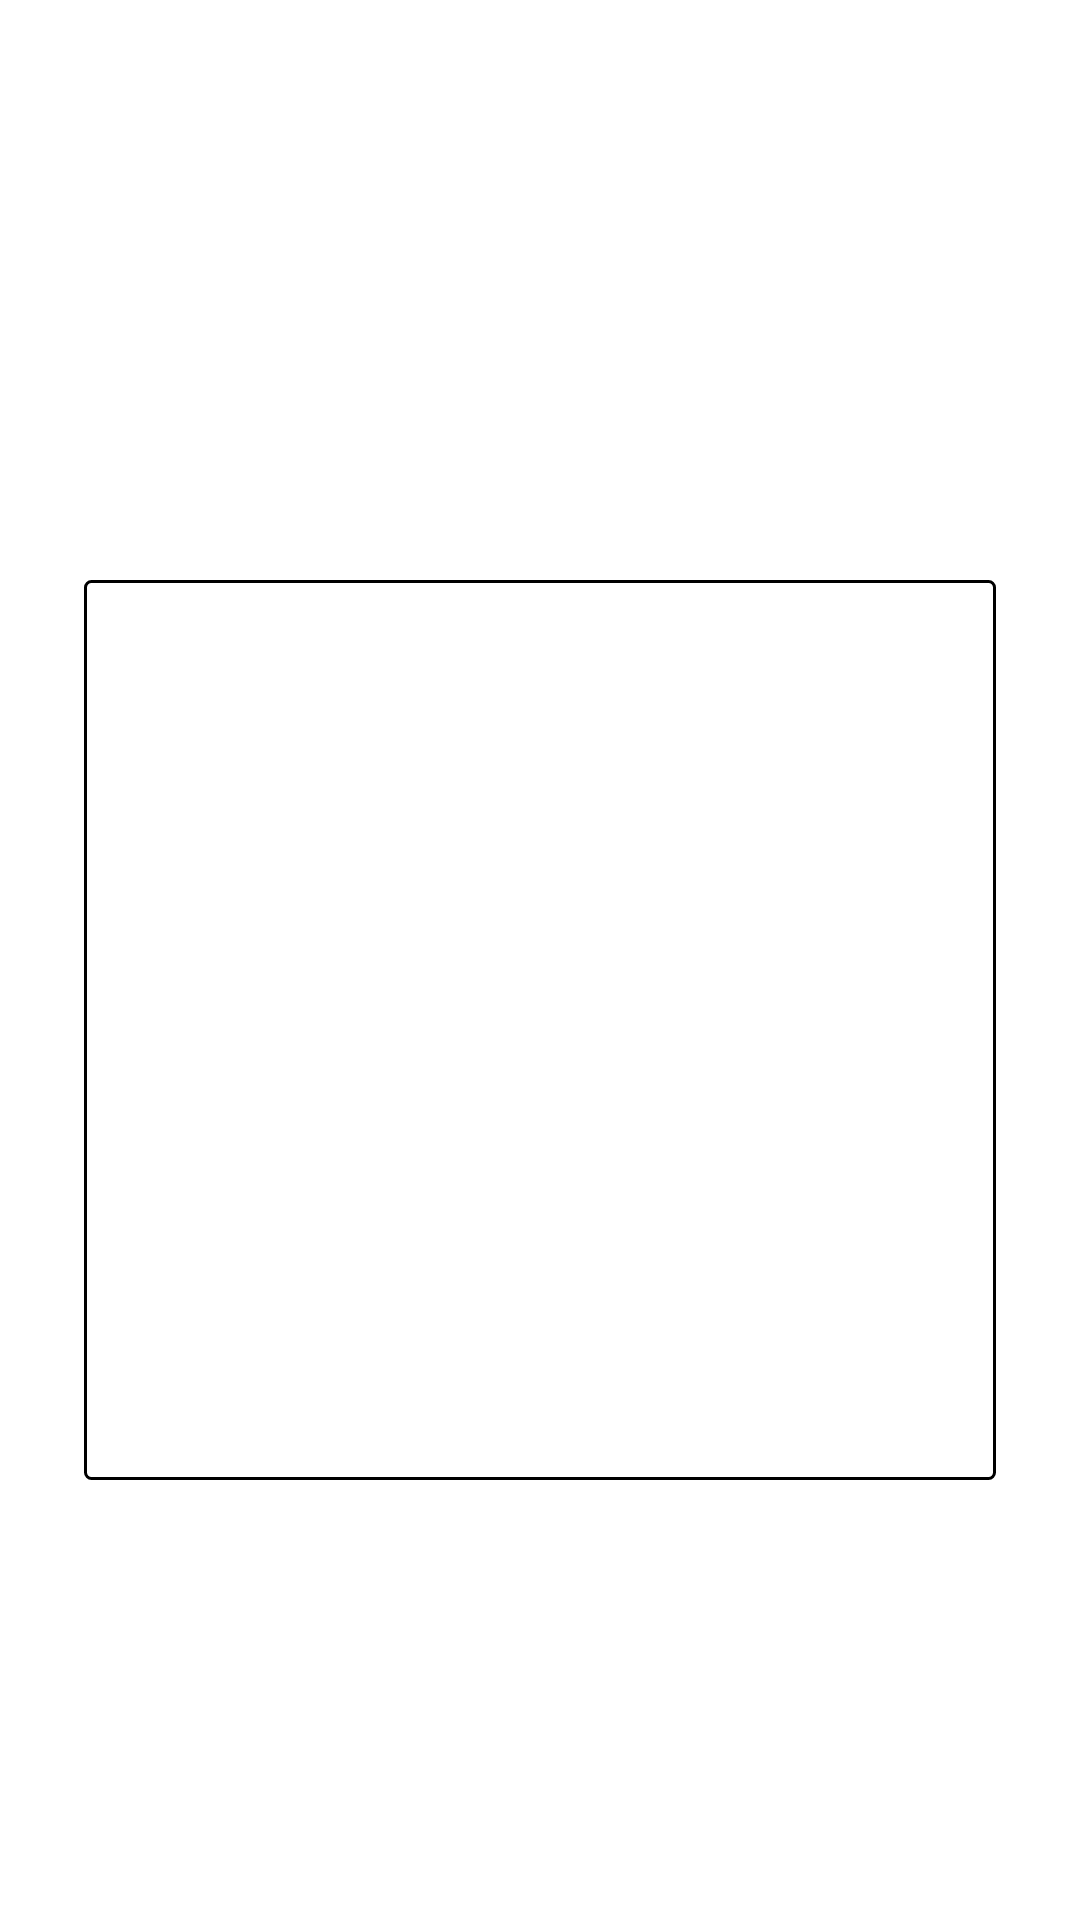

The Android layout XML behind this screen, and the referenced resources:
<!-- AndroidManifest.xml: application theme Theme.Movies -->
<!-- res/layout/add_genre.xml -->
<?xml version="1.0" encoding="utf-8"?>
<androidx.core.widget.NestedScrollView
    xmlns:android="http://schemas.android.com/apk/res/android"
    xmlns:app="http://schemas.android.com/apk/res-auto"
    xmlns:tools="http://schemas.android.com/tools"
    android:layout_width="match_parent"
    android:layout_height="match_parent"
    android:fillViewport="true">

    <androidx.constraintlayout.widget.ConstraintLayout
        android:layout_width="match_parent"
        android:layout_height="wrap_content">

        <TextView
            android:id="@+id/genreTitle"
            android:layout_width="0dp"
            android:layout_height="wrap_content"
            android:layout_marginTop="16dp"
            android:gravity="center"
            android:text="Pridať žáner"
            android:textColor="@color/white"
            android:textSize="25dp"
            android:textStyle="bold"
            app:layout_constraintEnd_toEndOf="parent"
            app:layout_constraintHorizontal_bias="0.0"
            app:layout_constraintStart_toStartOf="parent"
            app:layout_constraintTop_toTopOf="parent" />

        <EditText
            android:id="@+id/genreType"
            android:layout_width="0dp"
            android:layout_height="wrap_content"
            android:layout_marginTop="16dp"
            android:ems="10"
            android:layout_marginHorizontal="16dp"
            android:inputType="text"
            android:hint="Typ žánru"
            android:textColor="@color/white"
            android:textColorHint="@color/white"
            app:layout_constraintEnd_toEndOf="parent"
            app:layout_constraintHorizontal_bias="0.0"
            app:layout_constraintStart_toStartOf="parent"
            app:layout_constraintTop_toBottomOf="@+id/genreTitle" />

        <Button
            android:id="@+id/addGenreBtn"
            android:layout_width="0dp"
            android:layout_height="wrap_content"
            android:layout_marginHorizontal="24dp"
            android:layout_marginTop="28dp"
            android:text="Pridať žáner"
            android:textColor="@color/white"
            app:layout_constraintEnd_toEndOf="parent"
            app:layout_constraintStart_toStartOf="parent"
            app:layout_constraintTop_toBottomOf="@+id/genreType" />

        <androidx.recyclerview.widget.RecyclerView
            android:id="@+id/recyclerViewGenre"
            android:layout_width="0dp"
            android:layout_height="300dp"
            android:layout_margin="28dp"
            android:background="@drawable/text_border"
            app:layout_constraintBottom_toBottomOf="parent"
            app:layout_constraintEnd_toEndOf="parent"
            app:layout_constraintHorizontal_bias="1.0"
            app:layout_constraintStart_toStartOf="parent"
            app:layout_constraintTop_toBottomOf="@+id/textView"
            app:layout_constraintVertical_bias="0.0" />

        <TextView
            android:id="@+id/delGenreText"
            android:layout_width="0dp"
            android:layout_height="wrap_content"
            android:layout_marginTop="20dp"
            android:gravity="center"
            android:text="Odstrániť žáner"
            android:textColor="@color/white"
            android:textSize="25dp"
            android:textStyle="bold"
            app:layout_constraintEnd_toEndOf="parent"
            app:layout_constraintHorizontal_bias="0.0"
            app:layout_constraintStart_toStartOf="parent"
            app:layout_constraintTop_toBottomOf="@+id/recyclerViewGenre" />

        <EditText
            android:id="@+id/delGenreType"
            android:layout_width="0dp"
            android:layout_height="wrap_content"
            android:layout_marginHorizontal="16dp"
            android:layout_marginTop="12dp"
            android:ems="10"
            android:hint="Typ žánru"
            android:inputType="text"
            android:textColor="@color/white"
            android:textColorHint="@color/white"
            app:layout_constraintEnd_toEndOf="parent"
            app:layout_constraintStart_toStartOf="parent"
            app:layout_constraintTop_toBottomOf="@+id/delGenreText" />

        <Button
            android:id="@+id/delGenreBtn"
            android:layout_width="0dp"
            android:layout_height="wrap_content"
            android:layout_marginHorizontal="24dp"
            android:layout_marginTop="16dp"
            android:text="Odstrániť žáner"
            android:textColor="@color/white"
            app:layout_constraintEnd_toEndOf="parent"
            app:layout_constraintHorizontal_bias="0.416"
            app:layout_constraintStart_toStartOf="parent"
            app:layout_constraintTop_toBottomOf="@+id/delGenreType" />

        <TextView
            android:id="@+id/textView"
            android:layout_width="0dp"
            android:layout_height="wrap_content"
            android:layout_marginTop="24dp"
            android:gravity="center"
            android:text="Editovať žáner"
            android:textColor="@color/white"
            android:textSize="25dp"
            android:textStyle="bold"
            app:layout_constraintEnd_toEndOf="parent"
            app:layout_constraintHorizontal_bias="0.0"
            app:layout_constraintStart_toStartOf="parent"
            app:layout_constraintTop_toBottomOf="@+id/addGenreBtn" />

    </androidx.constraintlayout.widget.ConstraintLayout>
</androidx.core.widget.NestedScrollView>
<!-- resources referenced by this layout -->
<resources>
  <color name="white">#FFFFFF</color>
  <!-- drawable text_border (drawable) -->
  <?xml version="1.0" encoding="utf-8"?>
  <shape xmlns:android="http://schemas.android.com/apk/res/android">
  
      <solid android:color="@android:color/transparent"/>
  
      <stroke
          android:width="1dp"
          android:color="@android:color/black"/>
  
      <corners android:radius="2dp"/>
  
      <padding
          android:left="3dp"
          android:right="0dp"
          android:top="0dp"
          android:bottom="2dp"/>
  
  </shape>
  <style name="Theme.Movies" parent="Base.Theme.Movies">
          <item name="colorPrimary">@color/primary</item>
          <item name="colorSecondary">@color/secondary</item>
          <item name="android:colorBackground">@color/background</item>
          <item name="popupMenuStyle">@style/CustomPopupMenu</item>
      </style>
  <style name="Base.Theme.Movies" parent="Theme.Material3.DayNight.NoActionBar">
          <item name="colorPrimary">@color/primary</item>
          <item name="colorSecondary">@color/secondary</item>
          <item name="android:colorBackground">@color/background</item>
      </style>
  <color name="primary">#154502</color>
  <color name="secondary">#B45B39</color>
  <color name="background">#7A7777</color>
  <style name="CustomPopupMenu" parent="Widget.Material3.PopupMenu">
          <item name="android:colorBackground">@color/secondary</item>
      </style>
</resources>
